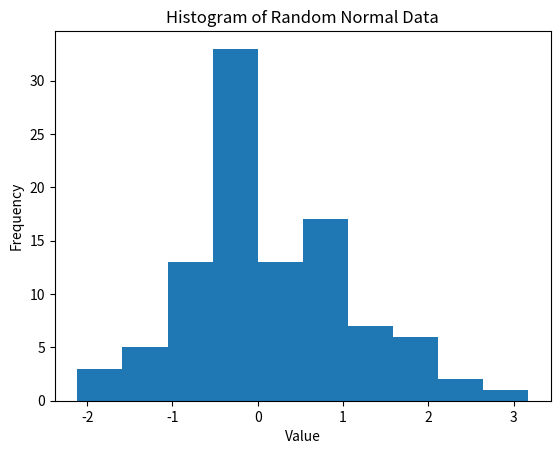

Reproduce this figure in Python.
import numpy as np
import matplotlib.pyplot as plt

x = np.random.normal(size=100)
plt.hist(x, bins=10)
plt.xlabel("Value")
plt.ylabel("Frequency")
plt.title("Histogram of Random Normal Data")
plt.show()